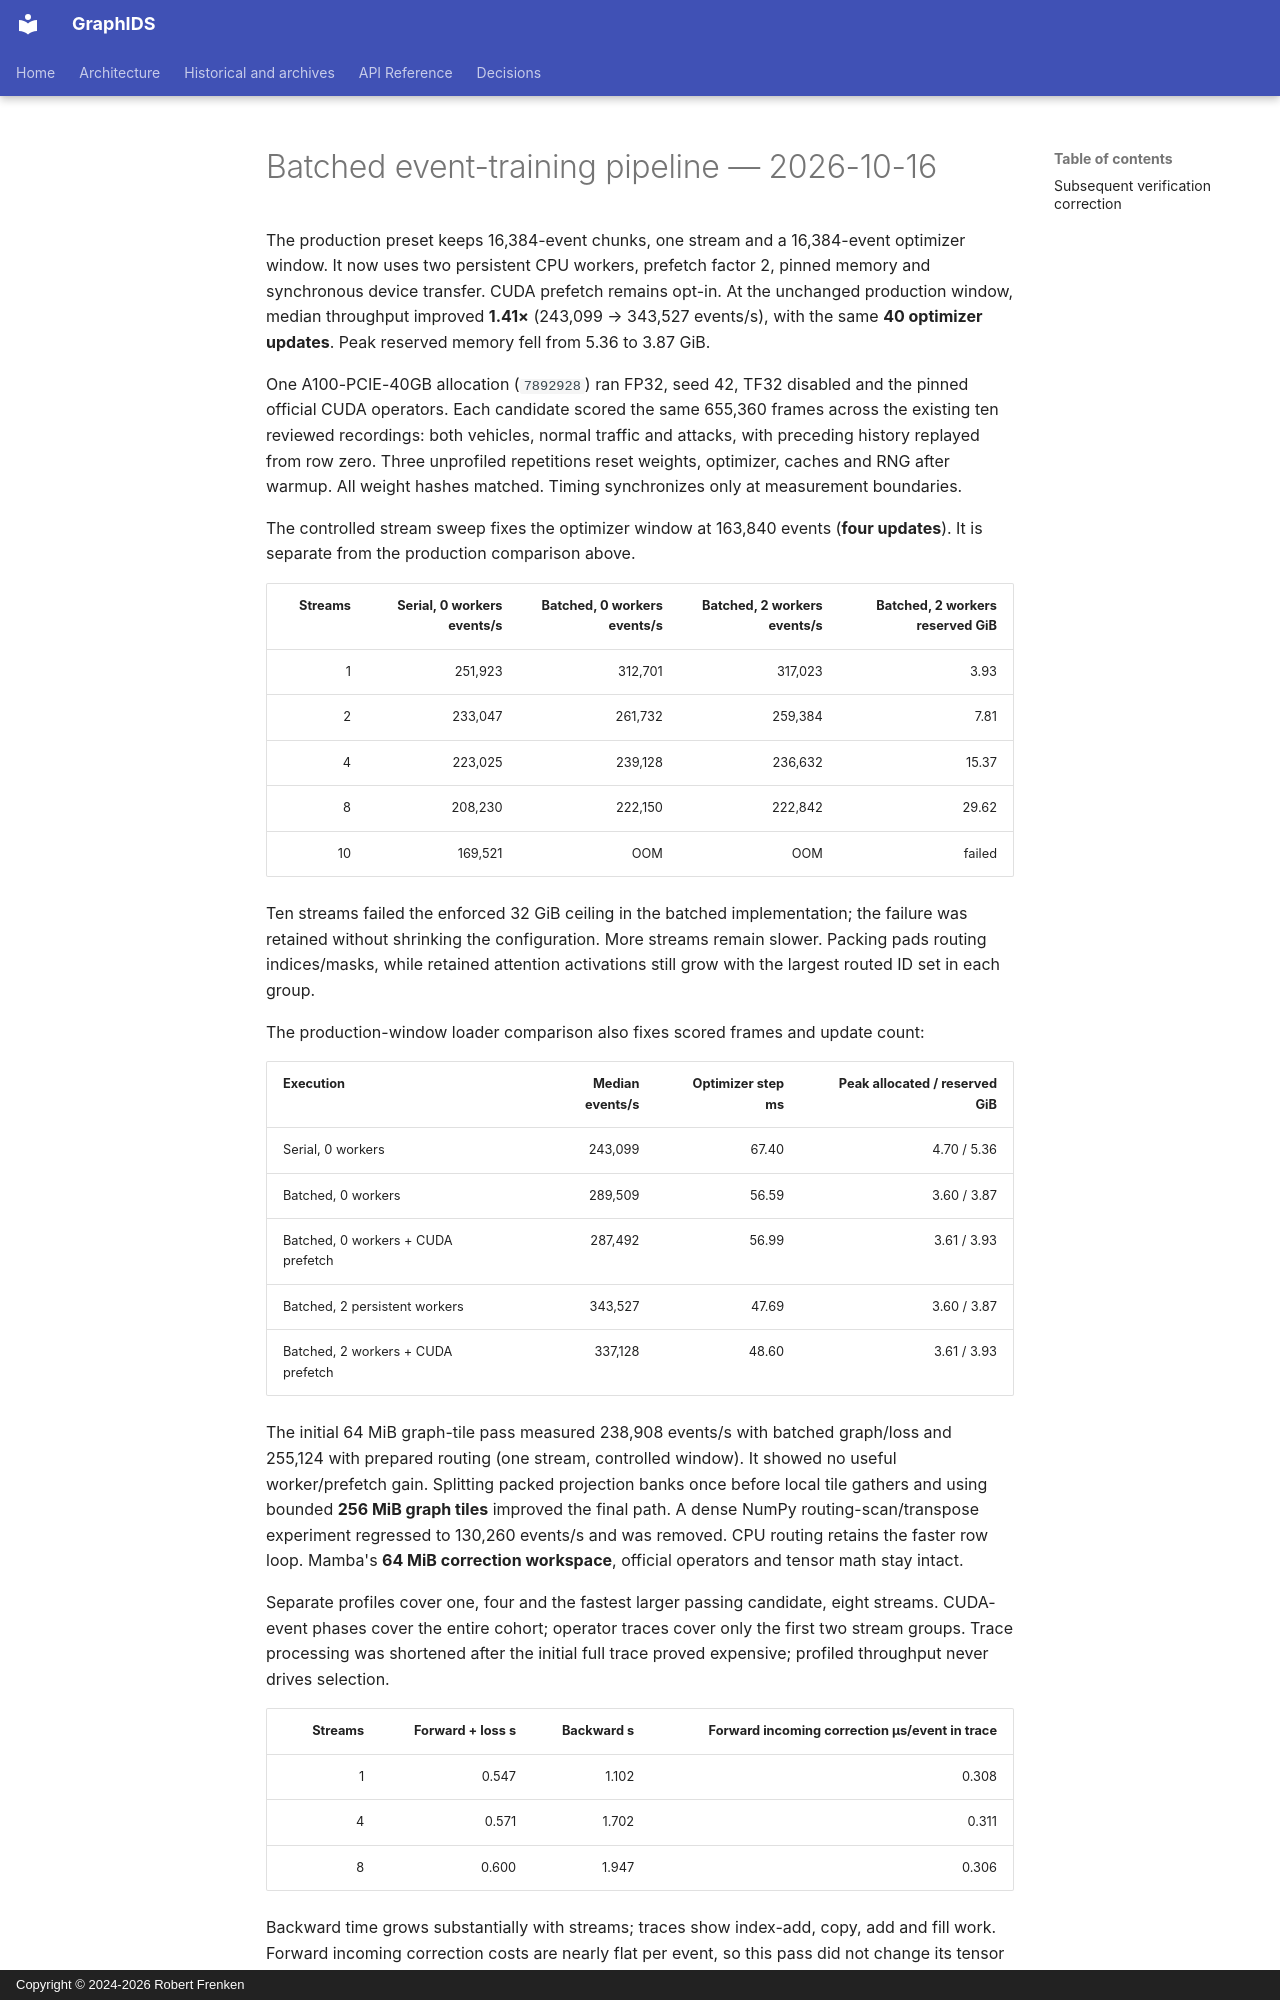

repository: frenken-lab/graphids · page: empirical-notes/2026-10-16-event-batched-pipeline/index.html · generator: mkdocs · copyright: Copyright © 2024-2026 Robert Frenken

# Batched event-training pipeline — 2026-10-16

The production preset keeps 16,384-event chunks, one stream and a 16,384-event
optimizer window. It now uses two persistent CPU workers, prefetch factor 2,
pinned memory and synchronous device transfer. CUDA prefetch remains opt-in.
At the unchanged production window, median throughput improved **1.41×**
(243,099 → 343,527 events/s), with the same **40 optimizer updates**.
Peak reserved memory fell from 5.36 to 3.87 GiB.

One A100-PCIE-40GB allocation (`7892928`) ran FP32, seed 42, TF32 disabled and
the pinned official CUDA operators. Each candidate scored the same 655,360
frames across the existing ten reviewed recordings: both vehicles, normal
traffic and attacks, with preceding history replayed from row zero. Three
unprofiled repetitions reset weights, optimizer, caches and RNG after warmup.
All weight hashes matched. Timing synchronizes only at measurement boundaries.

The controlled stream sweep fixes the optimizer window at 163,840 events
(**four updates**). It is separate from the production comparison above.

| Streams | Serial, 0 workers events/s | Batched, 0 workers events/s | Batched, 2 workers events/s | Batched, 2 workers reserved GiB |
|---:|---:|---:|---:|---:|
| 1 | 251,923 | 312,701 | 317,023 | 3.93 |
| 2 | 233,047 | 261,732 | 259,384 | 7.81 |
| 4 | 223,025 | 239,128 | 236,632 | 15.37 |
| 8 | 208,230 | 222,150 | 222,842 | 29.62 |
| 10 | 169,521 | OOM | OOM | failed |

Ten streams failed the enforced 32 GiB ceiling in the batched implementation;
the failure was retained without shrinking the configuration. More streams
remain slower. Packing pads routing indices/masks, while retained attention
activations still grow with the largest routed ID set in each group.

The production-window loader comparison also fixes scored frames and update count:

| Execution | Median events/s | Optimizer step ms | Peak allocated / reserved GiB |
|---|---:|---:|---:|
| Serial, 0 workers | 243,099 | 67.40 | 4.70 / 5.36 |
| Batched, 0 workers | 289,509 | 56.59 | 3.60 / 3.87 |
| Batched, 0 workers + CUDA prefetch | 287,492 | 56.99 | 3.61 / 3.93 |
| Batched, 2 persistent workers | 343,527 | 47.69 | 3.60 / 3.87 |
| Batched, 2 workers + CUDA prefetch | 337,128 | 48.60 | 3.61 / 3.93 |

The initial 64 MiB graph-tile pass measured 238,908 events/s with batched
graph/loss and 255,124 with prepared routing (one stream, controlled window).
It showed no useful worker/prefetch gain. Splitting packed projection banks once
before local tile gathers and using bounded **256 MiB graph tiles** improved
the final path. A dense NumPy routing-scan/transpose experiment regressed to
130,260 events/s and was removed. CPU routing retains the faster row loop.
Mamba's **64 MiB correction workspace**, official operators and tensor math stay intact.

Separate profiles cover one, four and the fastest larger passing candidate,
eight streams. CUDA-event phases cover the entire cohort; operator traces cover
only the first two stream groups. Trace processing was shortened after the
initial full trace proved expensive; profiled throughput never drives selection.

| Streams | Forward + loss s | Backward s | Forward incoming correction μs/event in trace |
|---:|---:|---:|---:|
| 1 | 0.547 | 1.102 | 0.308 |
| 4 | 0.571 | 1.702 | 0.311 |
| 8 | 0.600 | 1.947 | 0.306 |

Backward time grows substantially with streams; traces show index-add, copy,
add and fill work. Forward incoming correction costs are nearly flat per event,
so this pass did not change its tensor operations. The steady source-epoch
projection is 24.82s versus 35.07s; it excludes setup/history replay,
validation and checkpointing, and is not a full training result.
